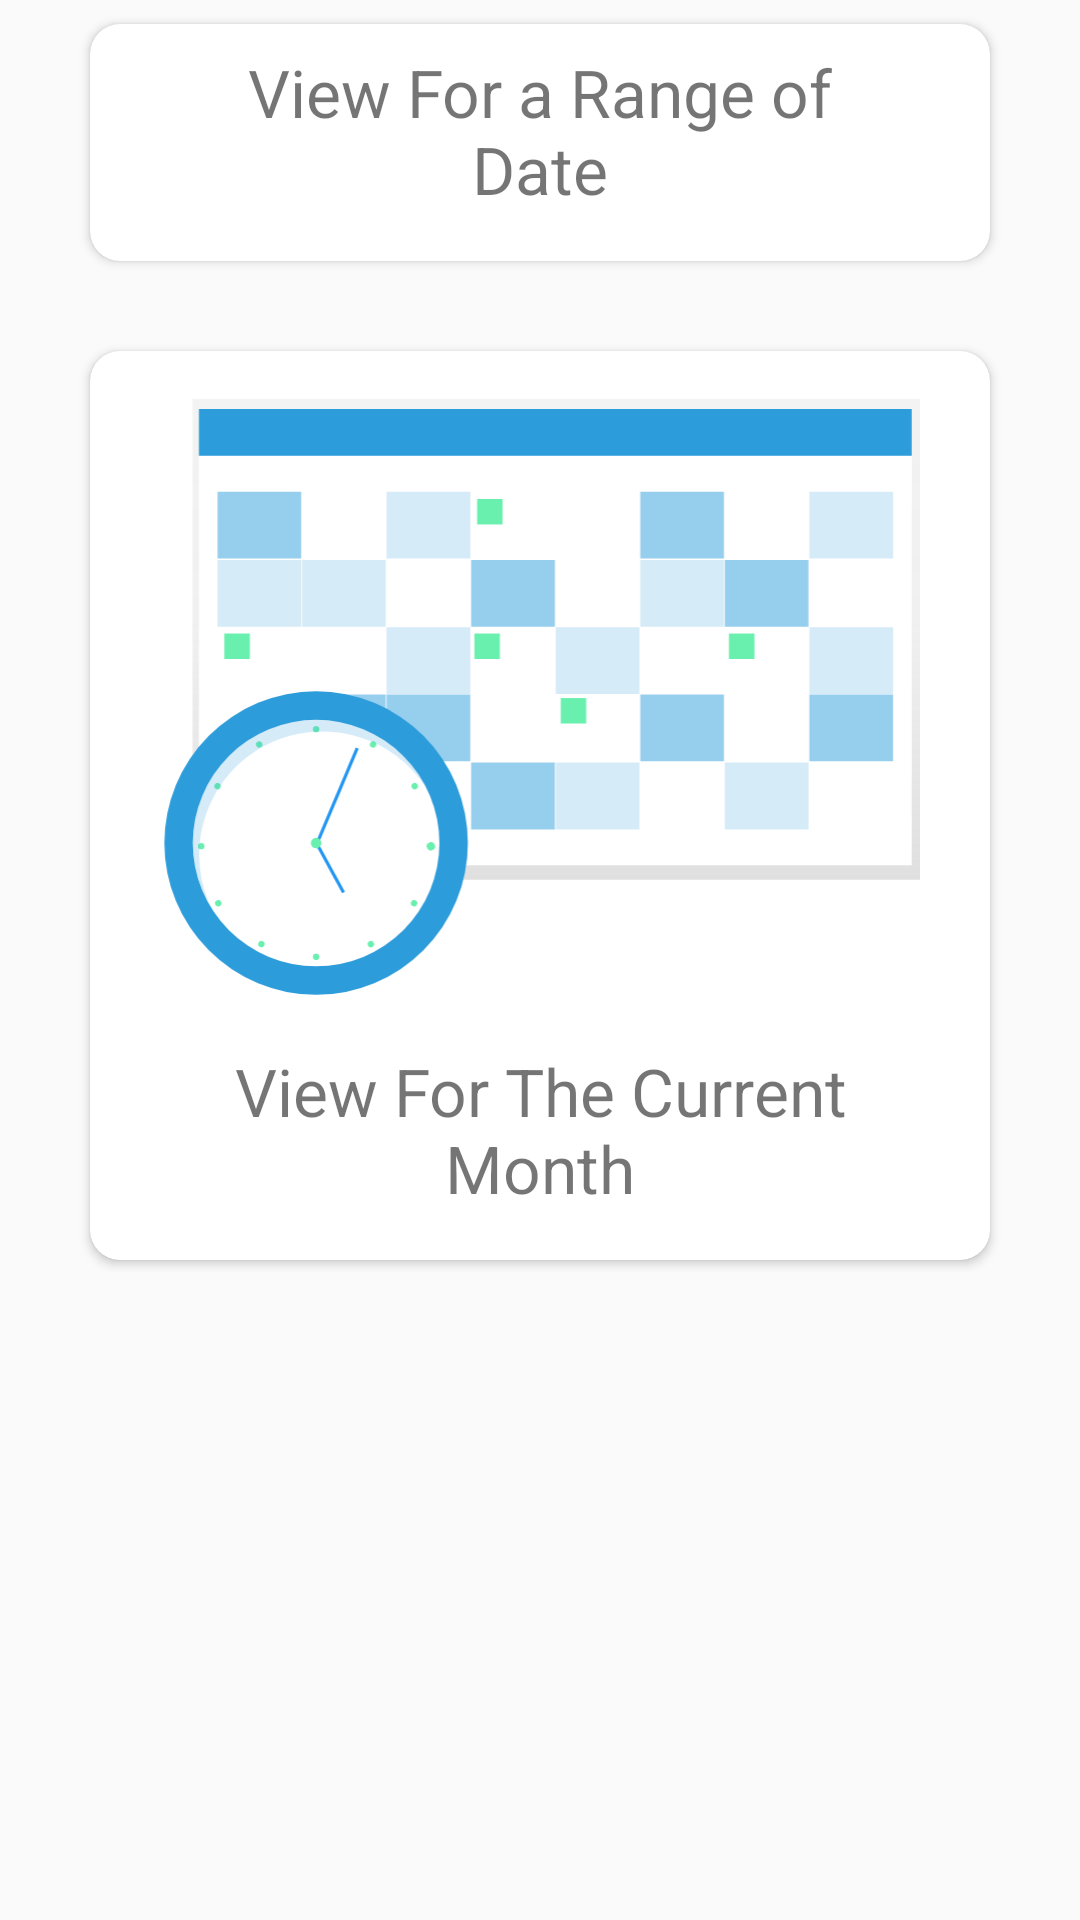

Layout XML and referenced resources for this Android screen:
<!-- AndroidManifest.xml: application theme AppTheme.MyFullScreen -->
<!-- res/layout/total_expenses_front.xml -->
<?xml version="1.0" encoding="utf-8"?>
<androidx.coordinatorlayout.widget.CoordinatorLayout xmlns:android="http://schemas.android.com/apk/res/android"
    xmlns:app="http://schemas.android.com/apk/res-auto"
    xmlns:tools="http://schemas.android.com/tools"
    android:layout_width="match_parent"
    android:layout_height="match_parent"
    android:fitsSystemWindows="true"
    >

    <com.google.android.material.appbar.AppBarLayout
        android:id="@+id/app_bar"
        android:layout_width="match_parent"
        android:layout_height="@dimen/app_bar_height"
        android:fitsSystemWindows="true">

        <com.google.android.material.appbar.CollapsingToolbarLayout
            android:id="@+id/toolbar_layout"
            android:layout_width="match_parent"
            android:layout_height="match_parent"
            android:fitsSystemWindows="true"
            app:contentScrim="?attr/colorPrimary"
            app:layout_scrollFlags="scroll|exitUntilCollapsed"
            app:toolbarId="@+id/toolbar"
            android:background="@color/colorPrimary"
            >

            <androidx.appcompat.widget.AppCompatTextView
                android:layout_width="match_parent"
                android:layout_height="wrap_content"
                android:text="View Your Expenses "
                android:textSize="24sp"
                android:textColor="@color/white"
                android:layout_gravity="center_vertical"
                android:gravity="center"
                android:layout_marginStart="30dp"
                android:layout_marginEnd="30dp"
                />

            

        </com.google.android.material.appbar.CollapsingToolbarLayout>
    </com.google.android.material.appbar.AppBarLayout>

    <include layout="@layout/total_expenses_front_bottom" />

</androidx.coordinatorlayout.widget.CoordinatorLayout>
<!-- res/layout/total_expenses_front_bottom.xml (included above) -->
<?xml version="1.0" encoding="utf-8"?>
<androidx.core.widget.NestedScrollView xmlns:android="http://schemas.android.com/apk/res/android"
    android:layout_width="match_parent"
    android:layout_height="match_parent"
    xmlns:tools="http://schemas.android.com/tools"
    xmlns:app="http://schemas.android.com/apk/res-auto"
    app:layout_behavior="@string/appbar_scrolling_view_behavior"
    tools:showIn="@layout/total_expenses_front"
    >

    <androidx.constraintlayout.widget.ConstraintLayout
        android:layout_width="match_parent"
        android:layout_height="match_parent"
        >

        <androidx.cardview.widget.CardView
            android:layout_width="0dp"
            android:layout_height="wrap_content"
            app:layout_constraintBottom_toBottomOf="parent"
            app:layout_constraintEnd_toEndOf="parent"
            app:layout_constraintStart_toStartOf="parent"
            app:layout_constraintTop_toTopOf="parent"
            app:cardCornerRadius="10dp"
            android:layout_marginStart="30dp"
            android:layout_marginEnd="30dp"
            android:layout_marginTop="8dp"
            android:layout_marginBottom="4dp"
            android:id="@+id/card1"
            app:layout_constraintVertical_bias="0"
            >

            <androidx.constraintlayout.widget.ConstraintLayout
                android:layout_width="match_parent"
                android:layout_height="wrap_content">

                <androidx.appcompat.widget.AppCompatTextView
                    android:id="@+id/selectDateRange"
                    android:layout_width="0dp"
                    android:layout_height="wrap_content"
                    android:layout_marginStart="30dp"
                    android:layout_marginTop="8dp"
                    android:layout_marginEnd="30dp"
                    android:layout_marginBottom="16dp"
                    android:gravity="center"
                    android:text="View For a Range of Date"
                    android:textSize="22sp"
                    app:layout_constraintBottom_toBottomOf="parent"
                    app:layout_constraintEnd_toEndOf="parent"
                    app:layout_constraintStart_toStartOf="parent"
                    app:layout_constraintTop_toTopOf="parent"
                    app:layout_constraintVertical_bias="0.0" />

                <androidx.appcompat.widget.AppCompatImageView
                    android:layout_width="0dp"
                    android:layout_height="200dp"
                    android:layout_marginTop="16dp"
                    android:layout_marginBottom="16dp"
                    app:layout_constraintBottom_toTopOf="@+id/selectDateRange"
                    app:layout_constraintEnd_toEndOf="parent"
                    app:layout_constraintStart_toStartOf="parent"
                    app:layout_constraintTop_toTopOf="parent"
                    app:layout_constraintVertical_bias="1"
                    app:srcCompat="@drawable/ic_calender_select" />

            </androidx.constraintlayout.widget.ConstraintLayout>
        </androidx.cardview.widget.CardView>


        <androidx.cardview.widget.CardView
            android:layout_width="0dp"
            android:layout_height="wrap_content"
            app:layout_constraintBottom_toBottomOf="parent"
            app:layout_constraintEnd_toEndOf="parent"
            app:layout_constraintStart_toStartOf="parent"
            app:layout_constraintTop_toBottomOf="@+id/card1"
            app:cardCornerRadius="10dp"
            android:layout_marginStart="30dp"
            android:layout_marginEnd="30dp"
            android:layout_marginTop="30dp"
            android:layout_marginBottom="4dp"
            android:id="@+id/card2"
            app:layout_constraintVertical_bias="0"
            >

            <androidx.constraintlayout.widget.ConstraintLayout
                android:layout_width="match_parent"
                android:layout_height="wrap_content">

                <androidx.appcompat.widget.AppCompatTextView
                    android:id="@+id/viewForTheMonth"
                    android:layout_width="0dp"
                    android:layout_height="wrap_content"
                    android:layout_marginStart="30dp"
                    android:layout_marginTop="8dp"
                    android:layout_marginEnd="30dp"
                    android:layout_marginBottom="16dp"
                    android:gravity="center"
                    android:text="View For The Current Month"
                    android:textSize="22sp"
                    app:layout_constraintBottom_toBottomOf="parent"
                    app:layout_constraintEnd_toEndOf="parent"
                    app:layout_constraintStart_toStartOf="parent"
                    app:layout_constraintTop_toTopOf="parent"
                    app:layout_constraintVertical_bias="1" />

                <androidx.appcompat.widget.AppCompatImageView
                    android:layout_width="0dp"
                    android:layout_height="200dp"
                    android:layout_marginTop="16dp"
                    android:layout_marginBottom="16dp"
                    app:layout_constraintBottom_toTopOf="@+id/viewForTheMonth"
                    app:layout_constraintEnd_toEndOf="parent"
                    app:layout_constraintStart_toStartOf="parent"
                    app:layout_constraintTop_toTopOf="parent"
                    app:layout_constraintVertical_bias="0"
                    app:srcCompat="@drawable/ic_month" />

            </androidx.constraintlayout.widget.ConstraintLayout>
        </androidx.cardview.widget.CardView>



    </androidx.constraintlayout.widget.ConstraintLayout>

</androidx.core.widget.NestedScrollView>
<!-- resources referenced by this layout -->
<resources>
  <color name="colorPrimary">#2d9cdb</color>
  <color name="white">#ffffff</color>
  <!-- drawable ic_calender_select: vector/xml drawable (drawable, 32355 chars, omitted) -->
  <!-- drawable ic_month: vector/xml drawable (drawable, 11427 chars, omitted) -->
  <style name="AppTheme.MyFullScreen" parent="Theme.AppCompat.Light.NoActionBar">
          <item name="windowNoTitle">true</item>
          <item name="android:statusBarColor">@color/colorPrimary</item>
          <item name="colorAccent">@color/colorAccent</item>
      </style>
  <color name="colorAccent">#baf7ff</color>
</resources>
